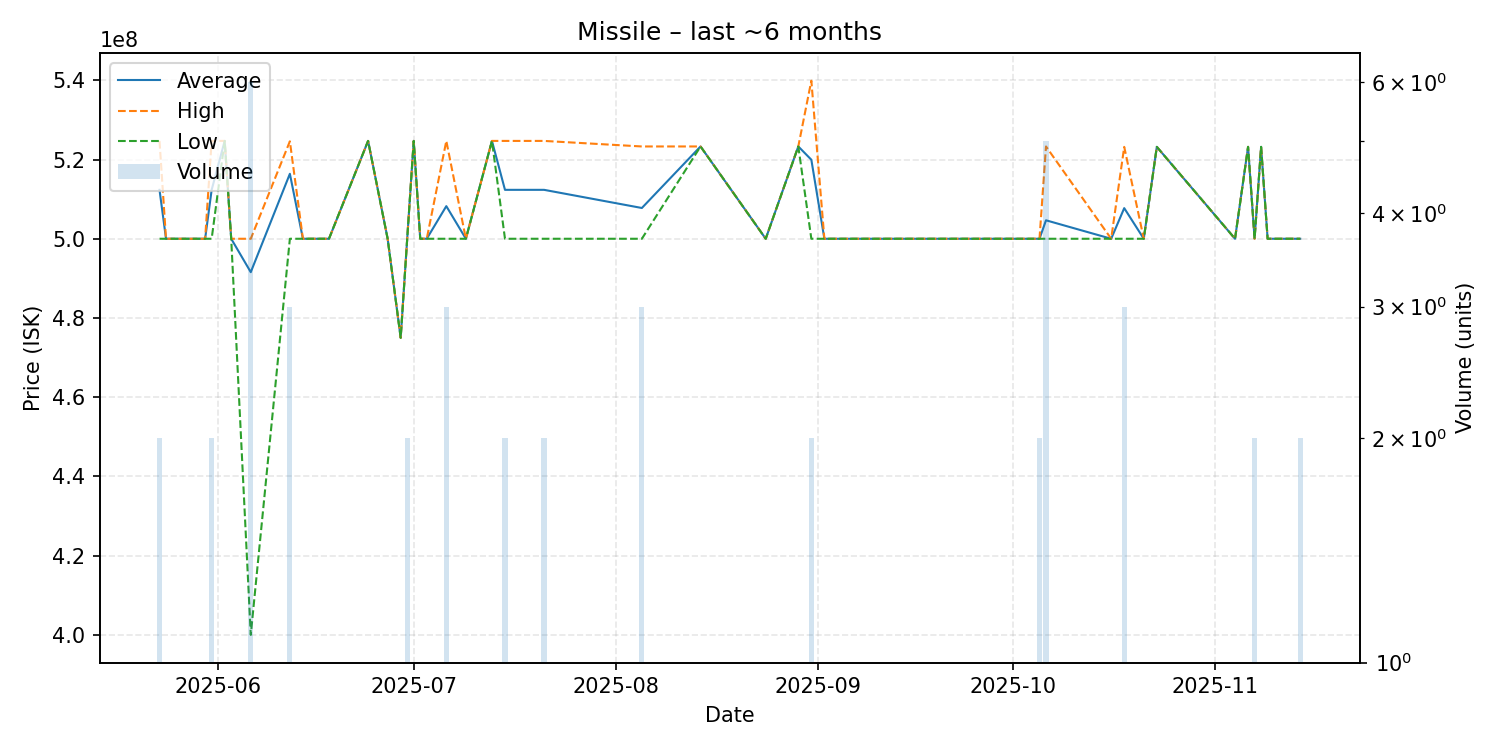

Values plotted in this chart, from the file beside it:
date, average, highest, lowest, order_count, volume
2025-05-23, 512350000, 524700000, 500000000, 2, 2
2025-05-24, 500000000, 500000000, 500000000, 1, 1
2025-05-30, 500000000, 500000000, 500000000, 1, 1
2025-05-31, 512350000, 524700000, 500000000, 2, 2
2025-06-02, 524700000, 524700000, 524700000, 1, 1
2025-06-03, 500000000, 500000000, 500000000, 1, 1
2025-06-06, 491566667, 500000000, 400000000, 6, 6
2025-06-12, 516400000, 524600000, 500000000, 3, 3
2025-06-14, 500000000, 500000000, 500000000, 1, 1
2025-06-18, 500000000, 500000000, 500000000, 1, 1
2025-06-24, 524700000, 524700000, 524700000, 1, 1
2025-06-27, 500000000, 500000000, 500000000, 1, 1
2025-06-29, 475000000, 475000000, 475000000, 1, 1
2025-06-30, 500000000, 500000000, 500000000, 2, 2
2025-07-01, 524700000, 524700000, 524700000, 1, 1
2025-07-02, 500000000, 500000000, 500000000, 1, 1
2025-07-03, 500000000, 500000000, 500000000, 1, 1
2025-07-06, 508233333, 524700000, 500000000, 3, 3
2025-07-09, 500000000, 500000000, 500000000, 1, 1
2025-07-13, 524700000, 524700000, 524700000, 1, 1
2025-07-15, 512350000, 524700000, 500000000, 2, 2
2025-07-21, 512350000, 524700000, 500000000, 2, 2
2025-08-05, 507766667, 523300000, 500000000, 2, 3
2025-08-14, 523300000, 523300000, 523300000, 1, 1
2025-08-24, 500000000, 500000000, 500000000, 1, 1
2025-08-29, 523300000, 523300000, 523300000, 1, 1
2025-08-31, 519950000, 539900000, 500000000, 2, 2
2025-09-02, 500000000, 500000000, 500000000, 1, 1
2025-09-05, 500000000, 500000000, 500000000, 1, 1
2025-09-09, 500000000, 500000000, 500000000, 1, 1
2025-09-27, 500000000, 500000000, 500000000, 1, 1
2025-09-29, 500000000, 500000000, 500000000, 1, 1
2025-09-30, 500000000, 500000000, 500000000, 1, 1
2025-10-05, 500000000, 500000000, 500000000, 2, 2
2025-10-06, 504660000, 523300000, 500000000, 2, 5
2025-10-16, 500000000, 500000000, 500000000, 1, 1
2025-10-18, 507733333, 523200000, 500000000, 2, 3
2025-10-21, 500000000, 500000000, 500000000, 1, 1
2025-10-23, 523200000, 523200000, 523200000, 1, 1
2025-11-04, 500000000, 500000000, 500000000, 1, 1
2025-11-06, 523200000, 523200000, 523200000, 1, 1
2025-11-07, 500000000, 500000000, 500000000, 1, 2
2025-11-08, 523200000, 523200000, 523200000, 1, 1
2025-11-09, 500000000, 500000000, 500000000, 1, 1
2025-11-14, 500000000, 500000000, 500000000, 2, 2
